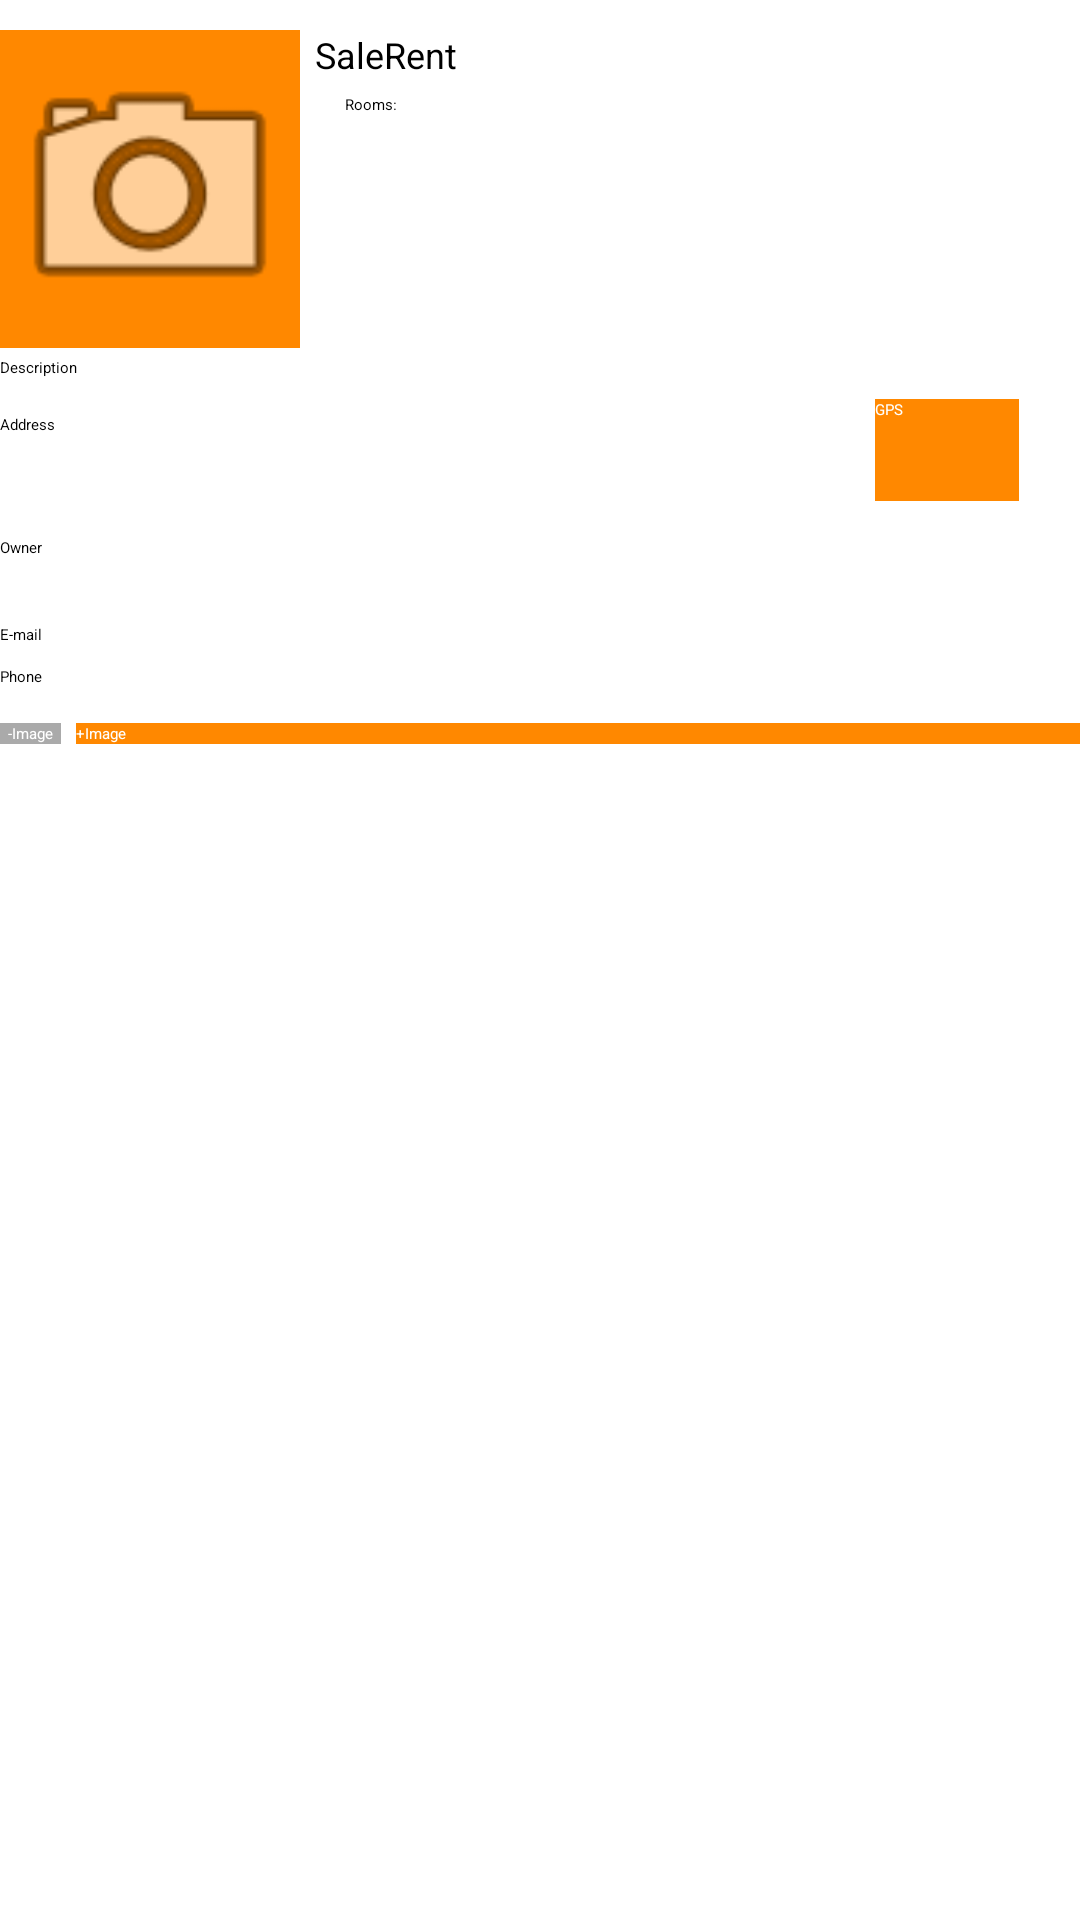

Android layout source for this screen:
<!-- AndroidManifest.xml: application theme Theme.Orangetheme -->
<!-- res/layout/activity_add_home.xml -->
<ScrollView xmlns:tools="http://schemas.android.com/tools"
    xmlns:android="http://schemas.android.com/apk/res/android"
    android:layout_width="match_parent"
    android:layout_height="match_parent"
    android:orientation="vertical"
    android:paddingBottom="@dimen/activity_vertical_margin"
    android:paddingLeft="@dimen/activity_horizontal_margin"
    android:paddingRight="@dimen/activity_horizontal_margin"
    android:paddingTop="@dimen/activity_vertical_margin"
    android:id="@+id/addHomeScroll"
    tools:context=".AddHome" >

    <LinearLayout
        android:layout_width="match_parent"
        android:layout_height="match_parent"
        android:orientation="vertical" >

        <LinearLayout
            android:layout_width="match_parent"
            android:layout_height="wrap_content"
            android:layout_marginRight="3dp"
            android:layout_marginTop="10dp" >

            <ImageButton
                android:id="@+id/mainHome"
                android:layout_width="100dp"
                android:layout_height="106dp"
                android:background="@drawable/bt_gps"
                android:contentDescription="+"
                android:onClick="selectMainImage"
                android:src="@android:drawable/ic_menu_camera" />

            <RelativeLayout
                android:layout_width="match_parent"
                android:layout_height="match_parent"
                android:layout_marginLeft="5dp" >

                <LinearLayout
                    android:layout_width="wrap_content"
                    android:layout_height="match_parent"
                    android:layout_alignParentLeft="true"
                    android:layout_alignParentRight="true"
                    android:layout_weight="0.59"
                    android:orientation="vertical" >

                    <LinearLayout
                        android:layout_width="match_parent"
                        android:layout_height="wrap_content"
                        android:orientation="horizontal" >

                        <CheckBox
                            android:id="@+id/cbxVenda"
                            android:layout_width="wrap_content"
                            android:layout_height="wrap_content"
                            android:text="@string/sale"
                            android:textSize="12sp" />

                        <CheckBox
                            android:id="@+id/cbxAluguel"
                            android:layout_width="wrap_content"
                            android:layout_height="wrap_content"
                            android:text="@string/rent" 
                            android:textSize="12sp"/>

                    </LinearLayout>

                    <LinearLayout
                        android:layout_width="match_parent"
                        android:layout_height="wrap_content"
                        android:layout_marginTop="5dp" >

                        <TextView
                            android:id="@+id/stQuartos"
                            android:layout_width="wrap_content"
                            android:layout_height="wrap_content"
                            android:layout_marginLeft="10dp"
                            android:text="@string/rooms" />

                        <EditText
                            android:id="@+id/edtQuartos"
                            android:layout_width="wrap_content"
                            android:layout_height="wrap_content"
                            android:inputType="number" 
                            android:maxLength="1">
							
                            <requestFocus />
                        </EditText>
                    </LinearLayout>

                </LinearLayout>

            </RelativeLayout>
        </LinearLayout>

        <LinearLayout
            android:id="@+id/linearLayout2"
            android:layout_width="match_parent"
            android:layout_height="match_parent"
            android:layout_marginRight="3dp"
            android:layout_marginTop="3dp"
            android:orientation="vertical" >

            <TextView
                android:id="@+id/textView1"
                android:layout_width="wrap_content"
                android:layout_height="wrap_content"
                android:text="@string/description" />

            <EditText
                android:id="@+id/edtDescription"
                android:layout_width="match_parent"
                android:layout_height="wrap_content"
                android:ems="10"
                android:inputType="textMultiLine" />

            <RelativeLayout
                android:layout_width="match_parent"
                android:layout_height="wrap_content" >

                <TextView
                    android:id="@+id/stEndereco"
                    android:layout_width="wrap_content"
                    android:layout_height="wrap_content"
                    android:layout_marginTop="5dp"
                    android:text="@string/address" />

                <Button
                    android:id="@+id/btGps"
                    android:layout_width="48dp"
                    android:layout_height="34dp"
                    android:layout_alignParentRight="true"
                    android:layout_alignParentTop="true"
                    android:layout_marginRight="18dp"
                    android:background="@drawable/bt_gps"
                    android:onClick="getAddress"
                    android:text="GPS"
                    android:textColor="@android:color/white" />
            </RelativeLayout>

            <EditText
                android:id="@+id/edtEndereco"
                android:layout_width="match_parent"
                android:layout_height="wrap_content"
                android:ems="10"
                android:inputType="textMultiLine|textPostalAddress" />

            <TextView
                android:id="@+id/stProprietario"
                android:layout_width="wrap_content"
                android:layout_height="wrap_content"
                android:layout_marginTop="5dp"
                android:text="@string/owner" />

            <EditText
                android:id="@+id/edtProprietario"
                android:layout_width="match_parent"
                android:layout_height="wrap_content"
                android:ems="10" />

            <LinearLayout
                android:layout_width="match_parent"
                android:layout_height="0dp"
                android:layout_marginBottom="10dp"
                android:layout_marginTop="5dp" >

                <RadioGroup
                    android:id="@+id/rgTipo"
                    android:layout_width="match_parent"
                    android:layout_height="wrap_content"
                    android:layout_marginLeft="25dp"
                    android:layout_marginRight="10dp"
                    android:orientation="horizontal" 
                    android:visibility="invisible">

                    <RadioButton
                        android:id="@+id/rCasa"
                        android:layout_width="wrap_content"
                        android:layout_height="wrap_content"
                        android:text="@string/house" />

                    <RadioButton
                        android:id="@+id/rApt"
                        android:layout_width="wrap_content"
                        android:layout_height="wrap_content"
                        android:text="@string/apt" />
                </RadioGroup>

            </LinearLayout>

            <TextView
                android:id="@+id/stEmailVi"
                android:layout_width="wrap_content"
                android:layout_height="wrap_content"
                android:text="@string/stEmail" />

            <EditText
                android:id="@+id/edtEmail"
                android:layout_width="match_parent"
                android:layout_height="wrap_content"
                android:ems="10"
                android:inputType="textEmailAddress" />

            <TextView
                android:id="@+id/clientAlugar"
                android:layout_width="wrap_content"
                android:layout_height="wrap_content"
                android:text="@string/stPhone" />

            <EditText
                android:id="@+id/edtFone"
                android:layout_width="match_parent"
                android:layout_height="wrap_content"
                android:ems="10"
                android:inputType="phone" />
        </LinearLayout>

        <LinearLayout
            android:layout_width="match_parent"
            android:layout_height="wrap_content"
            android:layout_marginTop="5dp"
            android:orientation="vertical" >

            <LinearLayout
                android:layout_width="match_parent"
                android:layout_height="wrap_content" >

                <Button
                    android:id="@+id/btRemoveImg"
                    android:layout_width="wrap_content"
                    android:layout_height="match_parent"
                    android:background="@drawable/bt_redbk"
                    android:enabled="false"
                    android:onClick="removeImage"
                    android:text="  -Image  "
                    android:textColor="@android:color/white" />

                <Button
                    android:id="@+id/Button01"
                    android:layout_width="match_parent"
                    android:layout_height="match_parent"
                    android:layout_marginLeft="5dp"
                    android:background="@drawable/bt_gps"
                    android:onClick="selectImage"
                    android:text="+Image"
                    android:textColor="@android:color/white" />

            </LinearLayout>

            <HorizontalScrollView
                android:layout_width="match_parent"
                android:layout_height="wrap_content" >

                <LinearLayout
                    android:id="@+id/mygallery"
                    android:layout_width="wrap_content"
                    android:layout_height="wrap_content"
                    android:orientation="horizontal" >
                </LinearLayout>
            </HorizontalScrollView>

        </LinearLayout>
    </LinearLayout>

</ScrollView>
<!-- resources referenced by this layout -->
<resources>
  <!-- drawable bt_gps (drawable) -->
  <?xml version="1.0" encoding="utf-8"?>
  <selector xmlns:android="http://schemas.android.com/apk/res/android" >
      <item android:drawable="@color/pressed_orangetheme" android:state_pressed="true"></item>
  	<item android:drawable="@color/pressed_orangetheme"  android:state_focused="true"></item>
  	<item android:drawable="@android:color/holo_orange_dark" ></item>
  
  </selector>
  <!-- drawable bt_redbk (drawable) -->
  <?xml version="1.0" encoding="utf-8"?>
  <selector xmlns:android="http://schemas.android.com/apk/res/android" >
      <item android:drawable="@android:color/holo_purple" android:state_pressed="true"></item>
  	<item android:drawable="@android:color/holo_purple"  android:state_focused="true"></item>
  	<item android:drawable="@android:color/darker_gray"  android:state_enabled="false"></item>
  	<item android:drawable="@android:color/holo_red_dark" ></item>
  
  </selector>
  <string name="address">Address</string>
  <string name="apt">Apt.</string>
  <string name="description">Description</string>
  <string name="house">House</string>
  <string name="owner">Owner</string>
  <string name="rent">Rent</string>
  <string name="rooms">Rooms:</string>
  <string name="sale">Sale</string>
  <string name="stEmail">E-mail</string>
  <string name="stPhone">Phone</string>
  <color name="pressed_orangetheme">#CCFFBB33</color>
</resources>
